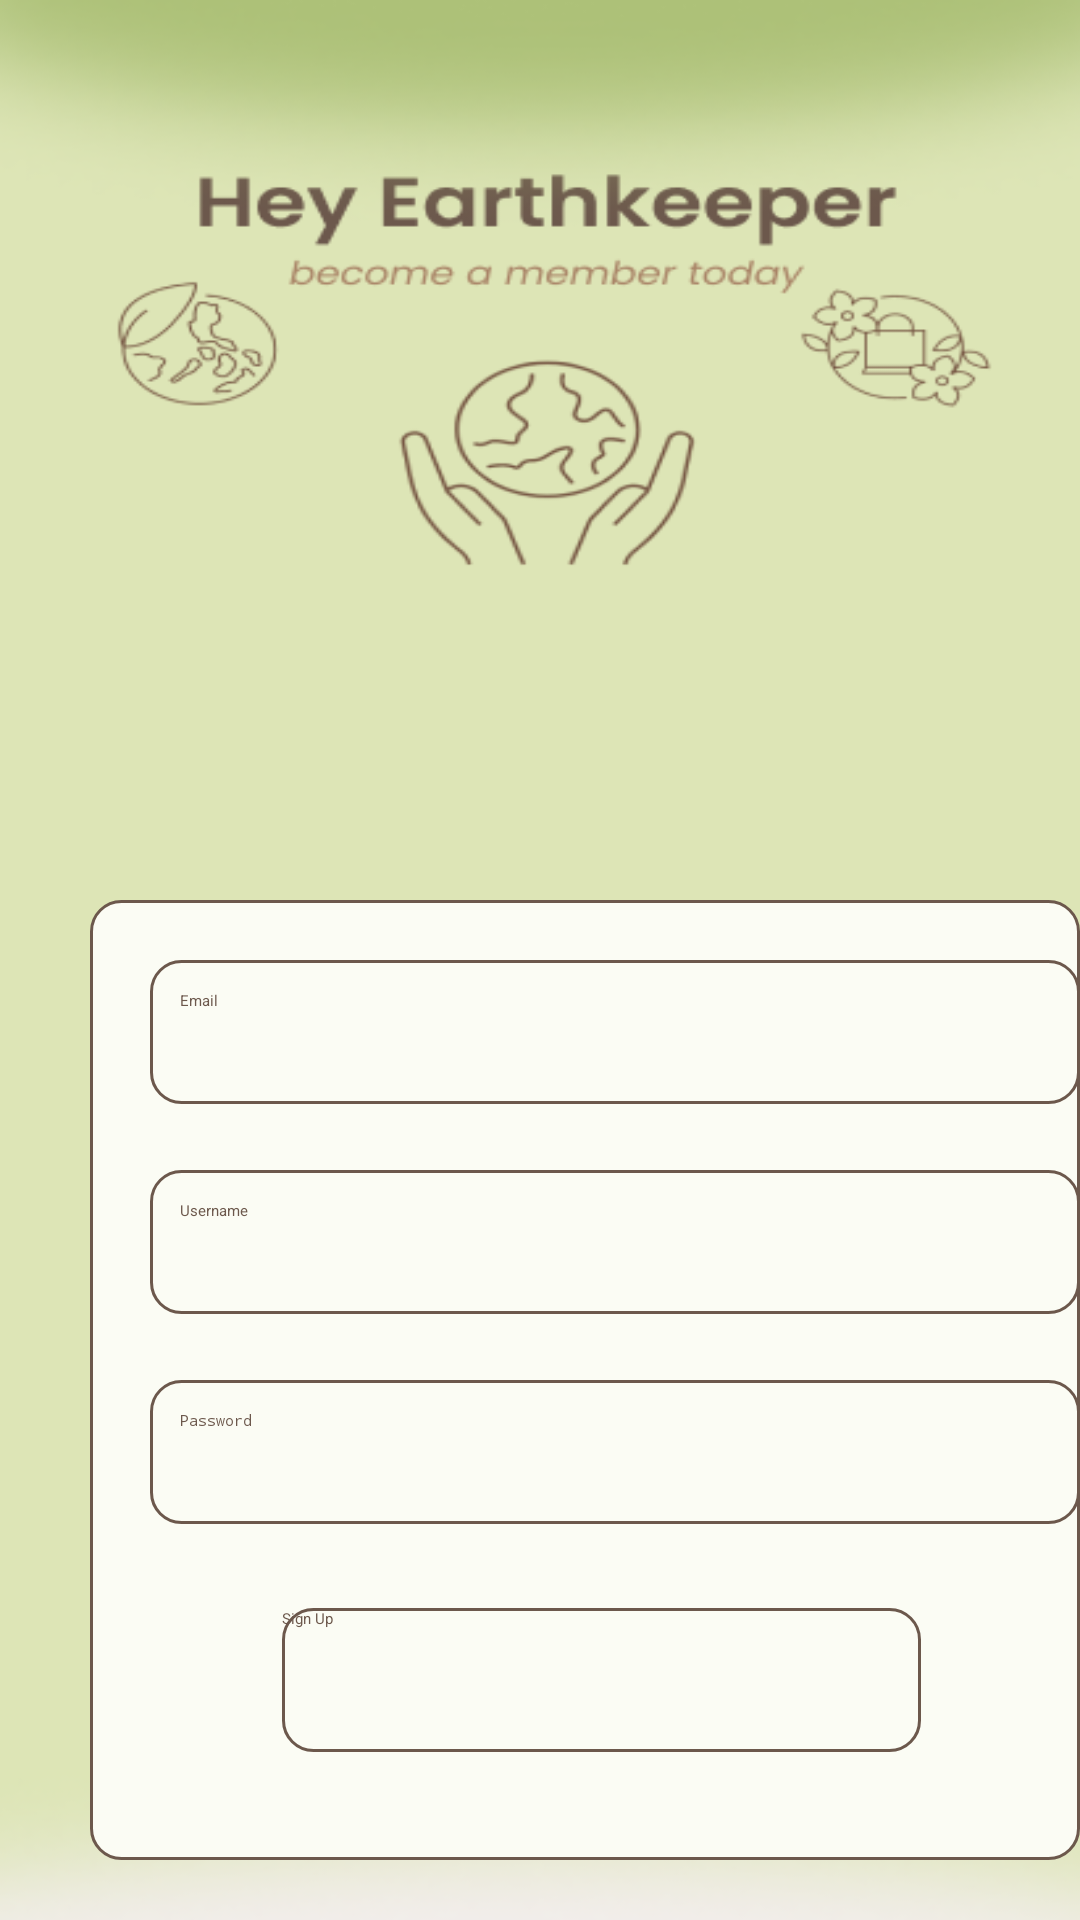

Produce the Android XML layout that renders to this screen, including the resource entries it uses.
<!-- AndroidManifest.xml: application theme Theme.MyProject -->
<!-- res/layout/signup.xml -->
<?xml version="1.0" encoding="utf-8"?>
<LinearLayout xmlns:android="http://schemas.android.com/apk/res/android"
    xmlns:tools="http://schemas.android.com/tools"
    android:id="@+id/myLinearLayout"
    android:layout_width="match_parent"
    android:layout_height="match_parent"
    android:background="@drawable/signupbg"
    android:orientation="vertical"
    tools:context=".LoginActivity">

    <RelativeLayout
        android:layout_width="match_parent"
        android:layout_height="350dp"
        android:layout_marginTop="300dp">

        <View
            android:id="@+id/textbox_s"
            android:background="@drawable/rounded_brown_border"
            android:layout_marginStart="30dp"
            android:layout_gravity="center"
            android:layout_marginTop="0dp"
            android:layout_marginLeft="29dp"
            android:layout_width="353dp"
            android:layout_height="320dp" />

        <EditText
            android:id="@+id/email"
            android:layout_width="311dp"
            android:layout_height="48dp"
            android:layout_marginLeft="50dp"
            android:layout_marginTop="20dp"
            android:background="@drawable/rounded_brown_border"
            android:hint="Email"
            android:inputType="textEmailAddress"
            android:padding="10dp"
            android:textColor="@color/brown" />

        <EditText
            android:id="@+id/susername"
            android:layout_width="311dp"
            android:layout_height="48dp"
            android:layout_marginLeft="50dp"
            android:layout_marginTop="90dp"
            android:background="@drawable/rounded_brown_border"
            android:hint="Username"
            android:inputType="textPersonName"
            android:padding="10dp"
            android:textColor="@color/brown" />


        <EditText
            android:id="@+id/spassword"
            android:layout_width="311dp"
            android:layout_height="48dp"
            android:layout_marginTop="160dp"
            android:layout_marginLeft="50dp"
            android:inputType="textPassword"
            android:padding="10dp"
            android:hint="Password"
            android:textColor="@color/brown"
            android:background="@drawable/rounded_brown_border"
            />

        <Button
            android:id="@+id/signinbttn"
            android:layout_width="213dp"
            android:layout_height="48dp"
            android:layout_marginTop="236dp"
            android:layout_marginLeft="94dp"
            android:text="Sign Up"
            android:textColor="@color/brown"
            android:background="@drawable/rounded_brown_border"
            />

    </RelativeLayout>

    <TextView
        android:id="@+id/sdowntxt"
        android:layout_width="wrap_content"
        android:layout_gravity="center"
        android:layout_marginTop="1dp"
        android:textSize="18dp"
        android:layout_height="wrap_content"
        android:textColor="@color/brown"
        android:text="Already have an account?"
        android:padding="5dp"/>

    <Button
        android:id="@+id/sloginbttn"
        android:layout_width="wrap_content"
        android:layout_height="48dp"
        android:layout_marginLeft="155dp"
        android:layout_marginTop="6dp"
        android:text="Log In"
        android:textColor="@color/brown"
        android:background="@drawable/rounded_brown_border"
        />


</LinearLayout>
<!-- resources referenced by this layout -->
<resources>
  <color name="brown">#6C584C</color>
  <!-- drawable rounded_brown_border (drawable) -->
  <shape xmlns:android="http://schemas.android.com/apk/res/android"
      android:shape="rectangle">
      <solid android:color="@color/bgcolor" />
      <corners android:radius="10dp" />
      <stroke
          android:color="@color/light_brown"
          android:width="1dp" />
  </shape>
  <!-- drawable signupbg: png bitmap (drawable, 66112 bytes) -->
  <style name="Theme.MyProject" parent="Base.Theme.MyProject">
      
      <item name="android:navigationBarColor">@android:color/transparent</item>
      <item name="android:statusBarColor">@android:color/transparent</item>
      <item name="android:windowLightStatusBar">?attr/isLightTheme</item>
    </style>
  <color name="bgcolor">#FBFCF4</color>
      //indicator color
  <color name="light_brown">#6C584C</color>
</resources>
